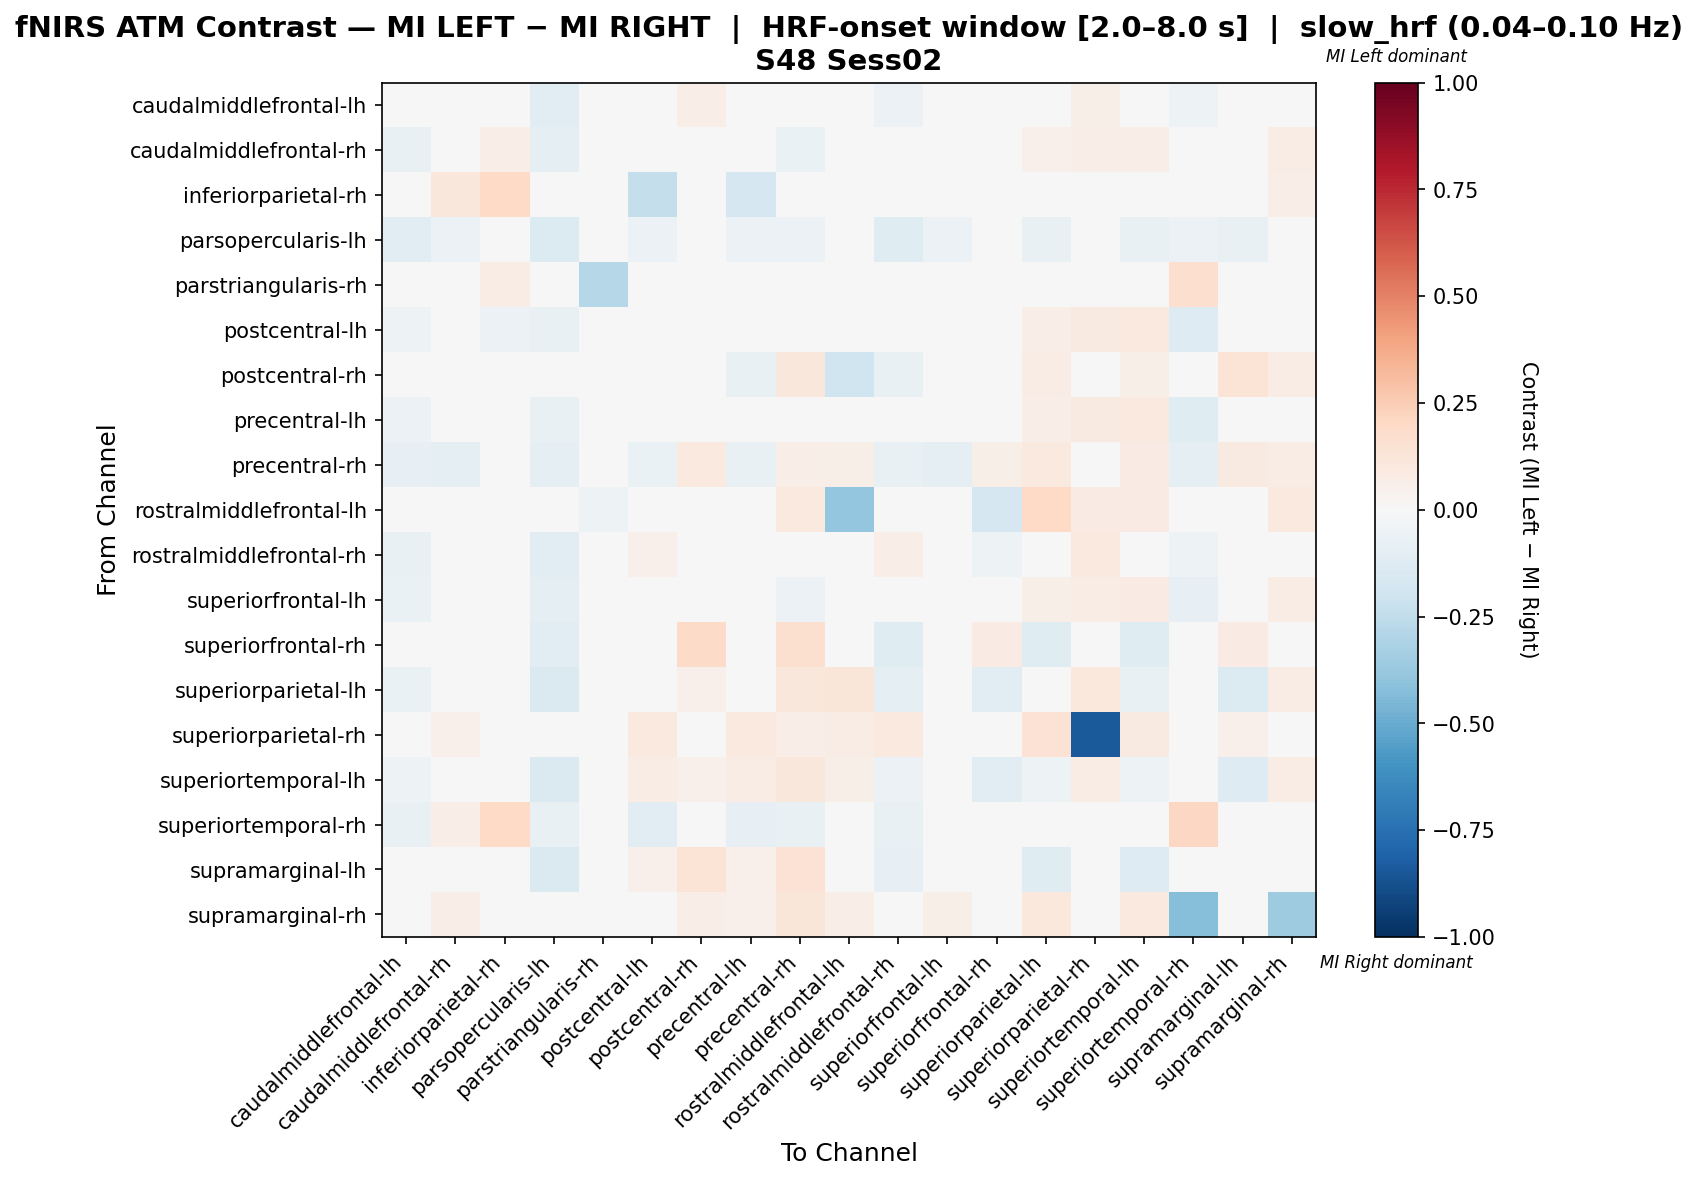

The table this chart was drawn from, first rows:
, caudalmiddlefrontal-lh, caudalmiddlefrontal-rh, inferiorparietal-rh, parsopercularis-lh, parstriangularis-rh, postcentral-lh, postcentral-rh, precentral-lh, precentral-rh, rostralmiddlefrontal-lh, rostralmiddlefrontal-rh, superiorfrontal-lh, superiorfrontal-rh, superiorparietal-lh, superiorparietal-rh, superiortemporal-lh, superiortemporal-rh, supramarginal-lh, supramarginal-rh
caudalmiddlefrontal-lh, -0.01241, -0.01648, 0.0, -0.1111, 0.00885, -0.01322, 0.06753, -0.01975, 0.03334, 0.0354, -0.06224, -0.01975, 0.03485, -0.001504, 0.06195, 0.0162, -0.05324, 0.02504, 0.02655
caudalmiddlefrontal-rh, -0.0757, 0.01791, 0.06329, -0.095, 0.01266, -0.02006, 0.0, -0.01373, -0.06437, 0.0, -0.04038, -0.02506, 0.0, 0.05063, 0.06329, 0.06962, -0.03804, 0.01899, 0.07595
inferiorparietal-rh, 0.0, 0.1154, 0.1987, 0.0, 0.01282, -0.2372, 0.0, -0.1667, 0.0, 0.0, 0.0, 0.03846, 0.0, 0.0, 0.0, 0.0, -0.02564, 0.0, 0.0641
parsopercularis-lh, -0.1056, -0.06211, 0.0, -0.1335, 0.0, -0.06211, 0.0, -0.06211, -0.06211, 0.0, -0.118, -0.06211, -0.04658, -0.07143, 0.0, -0.07764, -0.05901, -0.07764, 0.0
parstriangularis-rh, 0.0, 0.04762, 0.07143, 0.0, -0.2857, 0.0, 0.0, 0.0, 0.0, 0.0, 0.0, 0.0, 0.0, 0.0, 0.0, 0.0, 0.1667, 0.0, 0.0
postcentral-lh, -0.05029, -0.009184, -0.06098, -0.07317, 0.0, -0.0146, 0.0, 0.003764, -0.0277, 0.0, 0.02575, -0.01942, 0.0, 0.0679, 0.09259, 0.09877, -0.126, 0.04938, 0.04321
postcentral-rh, -0.02047, -0.03571, 0.0, -0.03571, 0.0, 0.0, -0.01683, -0.07143, 0.1133, -0.1965, -0.07143, -0.03571, 0.02662, 0.07643, 0.0, 0.05732, 0.0, 0.1338, 0.07643
precentral-lh, -0.05523, -0.00969, -0.04651, -0.07752, 0.0, -0.006506, 0.0, 0.005399, -0.0335, 0.0, 0.018, -0.01952, 0.0, 0.06548, 0.08929, 0.09524, -0.1202, 0.04762, 0.04762
precentral-rh, -0.08258, -0.08719, 0.0, -0.09091, 0.0, -0.06805, 0.09675, -0.07714, 0.06526, 0.06204, -0.07714, -0.09539, 0.0575, 0.09854, 0.0365, 0.08394, -0.08636, 0.09124, 0.07299
rostralmiddlefrontal-lh, 0.02899, 0.0, 0.0, 0.0, -0.05, 0.0, -0.009058, 0.0, 0.09819, -0.3899, 0.0, 0.0, -0.171, 0.1957, 0.07971, 0.07971, 0.0, 0.04348, 0.0942
rostralmiddlefrontal-rh, -0.07043, -0.008194, 0.0, -0.113, 0.0, 0.05423, -0.002825, 0.04858, -0.004396, 0.0, 0.06873, -0.01482, -0.05367, 0.007876, 0.09934, 0.03437, -0.05367, -0.01199, 0.01987
superiorfrontal-lh, -0.06309, 0.006951, 0.00813, -0.095, 0.00813, -0.001179, 0.0, 0.006951, -0.05809, 0.0, -0.0287, -0.006179, 0.0, 0.05691, 0.07317, 0.0813, -0.07874, 0.01626, 0.07317
superiorfrontal-rh, 0.0004952, 0.0, 0.0, -0.1118, 0.0, 0.0, 0.1929, 0.0, 0.1631, -0.02936, -0.125, 0.0, 0.08043, -0.125, 0.0, -0.125, 0.0, 0.0793, 0.0
superiorparietal-lh, -0.06908, 0.02655, 0.0, -0.1471, 0.0, 0.04867, 0.0531, 0.04867, 0.115, 0.1239, -0.08662, 0.02212, -0.1118, 0.01083, 0.1018, -0.0747, 0.0, -0.1366, 0.07522
superiorparietal-rh, 0.03145, 0.05031, 0.0, 0.0, 0.0, 0.09434, 0.0, 0.09434, 0.06289, 0.07547, 0.09434, 0.04403, 0.0, 0.1447, -0.8428, 0.08805, 0.0, 0.05031, 0.01258
superiortemporal-lh, -0.05378, 0.04286, 0.0, -0.1471, 0.0, 0.07619, 0.05238, 0.07619, 0.1095, 0.0619, -0.0591, 0.0381, -0.1118, -0.05042, 0.07143, -0.05378, 0.0, -0.1289, 0.07619
superiortemporal-rh, -0.076, 0.06463, 0.198, -0.072, 0.04688, -0.1124, 0.0, -0.08475, -0.076, 0.0, -0.076, -0.02912, 0.0, 0.0, 0.0, 0.0, 0.2066, 0.0, 0.01012
supramarginal-lh, -0.02829, 0.006579, 0.0, -0.1445, 0.0, 0.05263, 0.1382, 0.05263, 0.1447, 0.03947, -0.08032, 0.0, 0.01517, -0.1216, 0.04605, -0.1258, 0.0, -0.008138, 0.01316
supramarginal-rh, 0.02688, 0.06452, 0.01613, 0.0, 0.0, 0.04839, 0.06452, 0.05376, 0.1183, 0.06989, 0.02688, 0.05914, 0.0, 0.1022, 0.02151, 0.09677, -0.425, 0.01075, -0.3545
